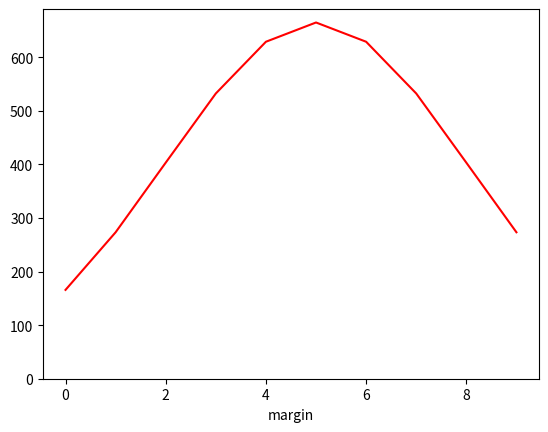

This chart was generated by the following Python code:
#numpy,scipy.statsからnorm,math,matplotlib.pyplotをインポート！
import numpy as np
from scipy.stats import norm
import math
import matplotlib.pyplot as plt

anchor_label = 5
negative_label = 8

#0から100まで、0.01間隔で入ったリストXを作る！
X = np.arange(0, 10, 1)
#確率密度関数にX,平均50、標準偏差20を代入
Y = norm.pdf(X, anchor_label, 3) * 5000

norm = norm.pdf(negative_label, anchor_label, 3) * 5000

print("norm", norm)


#x,yを引数にして、関数の色をr(red)に指定！カラーコードでも大丈夫です！
plt.plot(X, Y, color='r')
plt.xlabel("label")
plt.xlabel("margin")
plt.ylim(0, )
plt.savefig('figure.png')
plt.show()